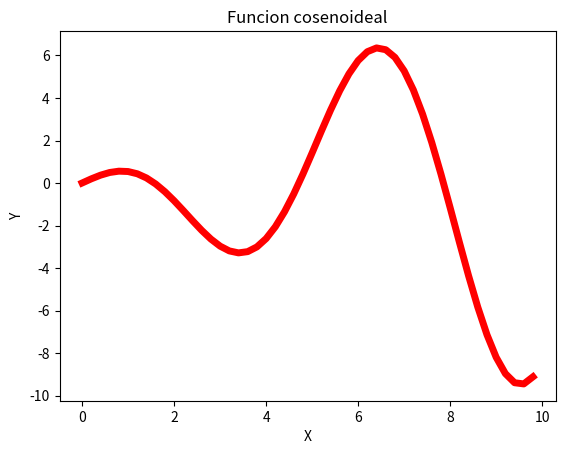

The matplotlib source for this figure:
import matplotlib.pyplot as plt
import numpy as np

arrayX = np.arange(0,10,0.2)
arrayY = arrayX*np.cos(arrayX)


plt.plot(arrayX, arrayY,color="red",linewidth=5)
plt.xlabel('X')
plt.ylabel('Y')
plt.title('Funcion cosenoideal')
plt.show()
